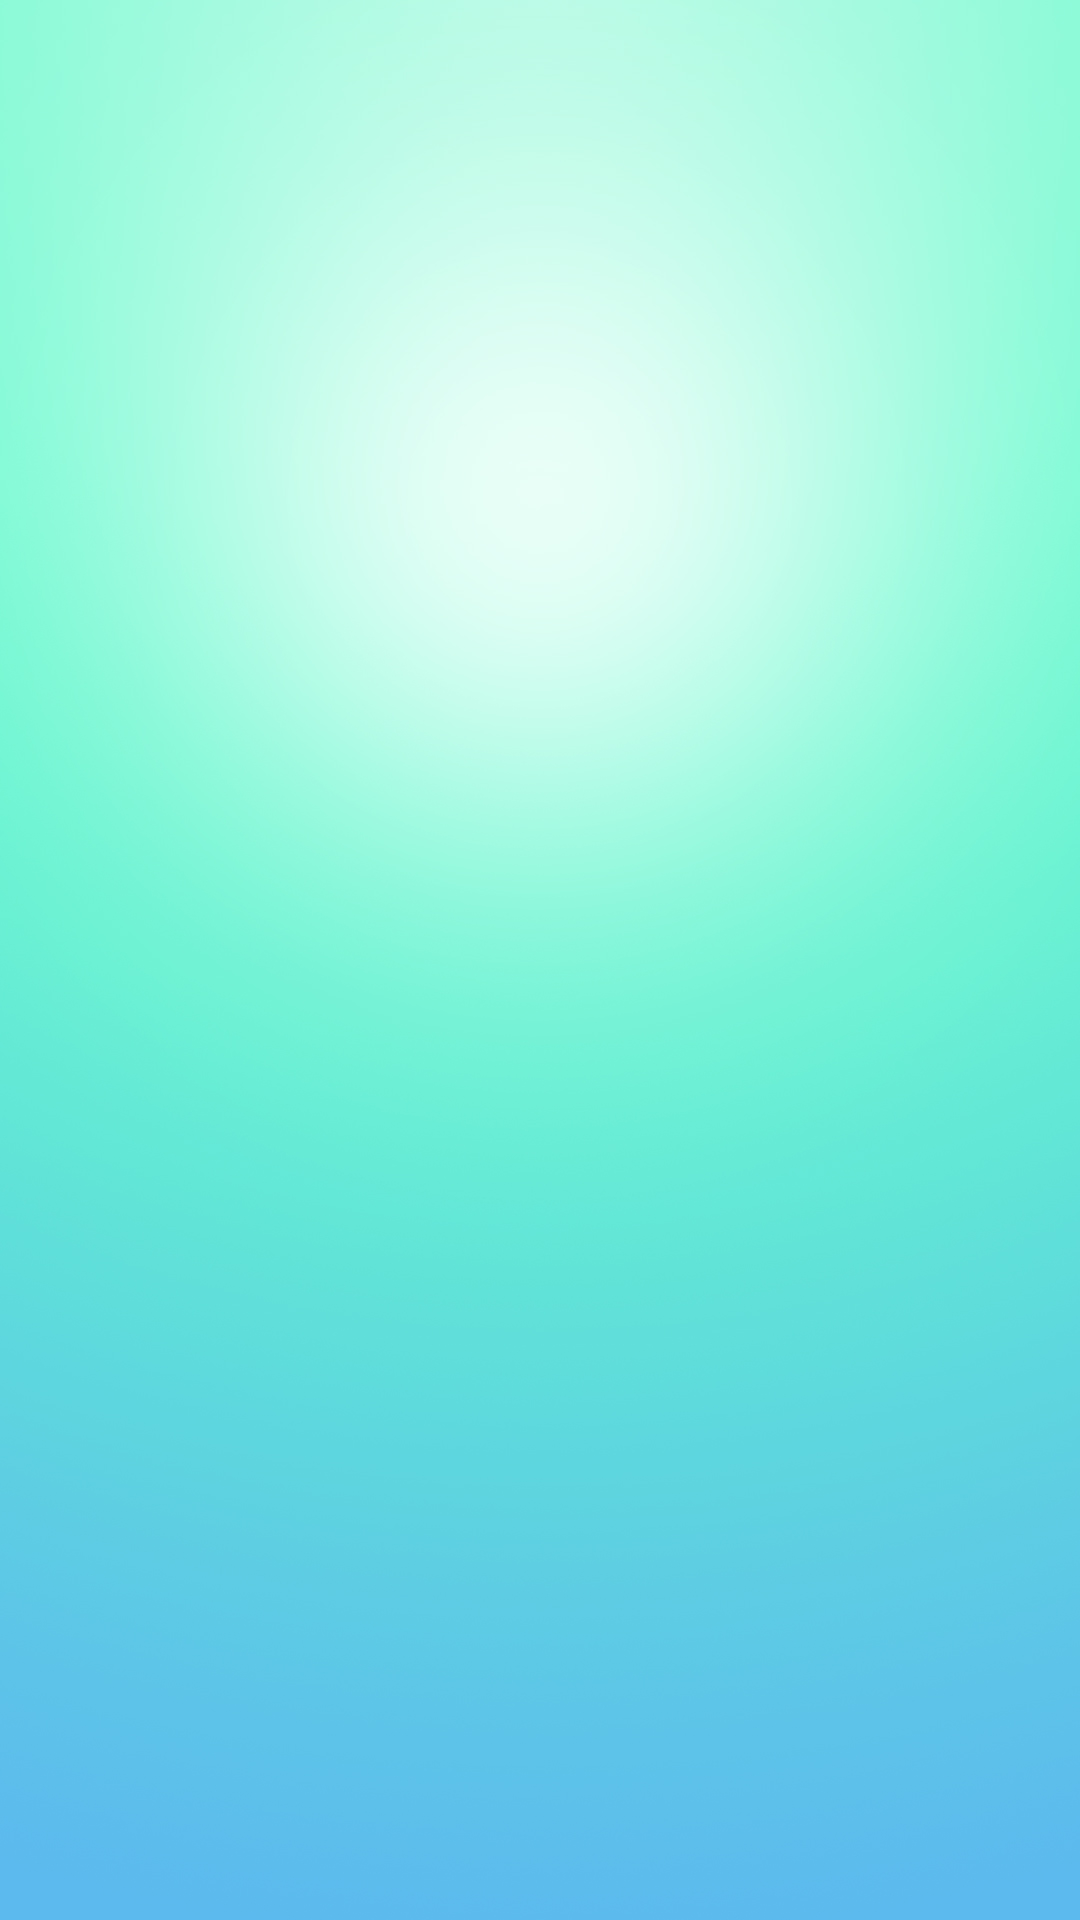

This screen was rendered from an Android layout file. Write that file and the resources it references.
<!-- AndroidManifest.xml: activity theme NoActionBarAppTheme -->
<!-- res/layout/activity_launcher.xml -->
<?xml version="1.0" encoding="utf-8"?>
<layout xmlns:android="http://schemas.android.com/apk/res/android"
    xmlns:app="http://schemas.android.com/apk/res-auto"
    xmlns:tools="http://schemas.android.com/tools">

    <data>

    </data>

    <androidx.constraintlayout.widget.ConstraintLayout
        android:layout_width="match_parent"
        android:layout_height="match_parent"
        android:background="@drawable/bg_launcher"
        tools:context=".LauncherActivity">

        <androidx.constraintlayout.widget.Guideline
            android:id="@+id/guideline4"
            android:layout_width="wrap_content"
            android:layout_height="wrap_content"
            android:orientation="horizontal"
            app:layout_constraintGuide_percent="0.48" />

        <androidx.constraintlayout.widget.Guideline
            android:id="@+id/guideline2"
            android:layout_width="wrap_content"
            android:layout_height="wrap_content"
            android:orientation="horizontal"
            app:layout_constraintGuide_percent="0.26" />

        <ImageView
            android:id="@+id/img_log"
            android:layout_width="110dp"
            android:layout_height="110dp"
            android:visibility="gone"
            app:layout_constraintBottom_toTopOf="@+id/guideline2"
            app:layout_constraintEnd_toEndOf="parent"
            app:layout_constraintStart_toStartOf="parent"
            app:layout_constraintTop_toTopOf="@+id/guideline2"
            app:srcCompat="@mipmap/icon" />

        <ImageView
            android:id="@+id/img_wzlg"
            android:layout_width="150dp"
            android:layout_height="50dp"
            android:layout_marginTop="10dp"
            android:visibility="gone"
            app:layout_constraintEnd_toEndOf="parent"
            app:layout_constraintStart_toStartOf="parent"
            app:layout_constraintTop_toBottomOf="@+id/img_log"
            app:srcCompat="@mipmap/text_wzlg" />

        <androidx.constraintlayout.widget.Guideline
            android:id="@+id/guideline3"
            android:layout_width="wrap_content"
            android:layout_height="wrap_content"
            android:orientation="horizontal"
            app:layout_constraintGuide_percent="0.59" />

        <Button
            android:id="@+id/btn_bind"
            android:layout_width="120dp"
            android:layout_height="44dp"
            android:background="@drawable/btn_shape"
            android:text="绑定学号"
            android:textColor="@android:color/white"
            android:textSize="18sp"
            android:visibility="gone"
            app:layout_constraintBottom_toTopOf="@+id/guideline3"
            app:layout_constraintEnd_toEndOf="parent"
            app:layout_constraintStart_toStartOf="parent"
            app:layout_constraintTop_toTopOf="@+id/guideline3" />

        <TextView
            android:id="@+id/tv_sbgg"
            android:layout_width="wrap_content"
            android:layout_height="wrap_content"
            android:layout_marginTop="18dp"
            android:text="——随便逛逛——"
            android:textColor="#9ca398"
            android:visibility="gone"
            app:layout_constraintEnd_toEndOf="parent"
            app:layout_constraintStart_toStartOf="parent"
            app:layout_constraintTop_toBottomOf="@+id/btn_bind" />

        <EditText
            android:id="@+id/et_xuehao"
            android:layout_width="220dp"
            android:layout_height="wrap_content"
            android:background="@drawable/et_shape"
            android:ems="10"
            android:hint="请输入您的学号"
            android:inputType="number"
            android:paddingStart="10dp"
            android:textColor="@android:color/white"
            android:textSize="14sp"
            android:visibility="gone"
            app:layout_constraintEnd_toEndOf="parent"
            app:layout_constraintStart_toStartOf="parent"
            app:layout_constraintTop_toTopOf="@+id/guideline4" />

        <EditText
            android:id="@+id/et_password"
            android:layout_width="220dp"
            android:layout_height="wrap_content"
            android:layout_marginTop="20dp"
            android:background="@drawable/et_shape"
            android:ems="10"
            android:hint="请输入教务处登录密码"
            android:inputType="textPassword"
            android:paddingStart="10dp"
            android:textColor="@android:color/white"
            android:textSize="14sp"
            android:visibility="gone"
            app:layout_constraintEnd_toEndOf="parent"
            app:layout_constraintHorizontal_bias="0.502"
            app:layout_constraintStart_toStartOf="parent"
            app:layout_constraintTop_toBottomOf="@+id/et_xuehao" />

        <Button
            android:id="@+id/btn_login"
            android:layout_width="wrap_content"
            android:layout_height="wrap_content"
            android:layout_marginTop="20dp"
            android:background="@drawable/btn_shape"
            android:clickable="false"
            android:text="立即绑定"
            android:textColor="@android:color/white"
            android:textSize="18sp"
            android:visibility="gone"
            app:layout_constraintEnd_toEndOf="parent"
            app:layout_constraintStart_toStartOf="parent"
            app:layout_constraintTop_toBottomOf="@+id/et_password" />

    </androidx.constraintlayout.widget.ConstraintLayout>
</layout>
<!-- resources referenced by this layout -->
<resources>
  <!-- drawable bg_launcher: jpg bitmap (drawable-v24, 291011 bytes) -->
  <!-- drawable btn_shape (drawable) -->
  <?xml version="1.0" encoding="utf-8"?>
  <shape xmlns:android="http://schemas.android.com/apk/res/android">
      <corners android:radius="30dp" />
  
      <size
          android:height="40dp"
          android:width="100dp" />
  
      <gradient
          android:startColor="#9A99CFC3"
          android:endColor="#9A99CFC3"
          android:angle="90"
          />
  
      <padding android:left="5dp"
          android:right="5dp"
          android:top="5dp"
          android:bottom="5dp"/>
  </shape>
  <!-- drawable et_shape (drawable) -->
  <?xml version="1.0" encoding="utf-8"?>
  <shape xmlns:android="http://schemas.android.com/apk/res/android">
      <corners android:radius="10dp" />
  
      <size
          android:height="40dp"
          android:width="100dp" />
  
      <gradient
          android:startColor="#9AD4F7EF"
          android:endColor="#9AD4F7EF"
          android:angle="90"
          />
  
      <padding android:left="5dp"
          android:right="5dp"
          android:top="5dp"
          android:bottom="5dp"/>
  
      <stroke android:color="@color/colorAccent"
          android:width="1dp"/>
  </shape>
  <!-- mipmap icon: png bitmap (mipmap-mdpi, 96707 bytes) -->
  <!-- mipmap text_wzlg: png bitmap (mipmap-mdpi, 30168 bytes) -->
  <style name="NoActionBarAppTheme" parent="Theme.AppCompat.Light.NoActionBar">
          
          <item name="colorPrimary">#53F5D2</item>
          <item name="colorPrimaryDark">#82EEE3</item>
          <item name="colorAccent">@color/colorAccent</item>
      </style>
  <color name="colorAccent">#03DAC5</color>
</resources>
